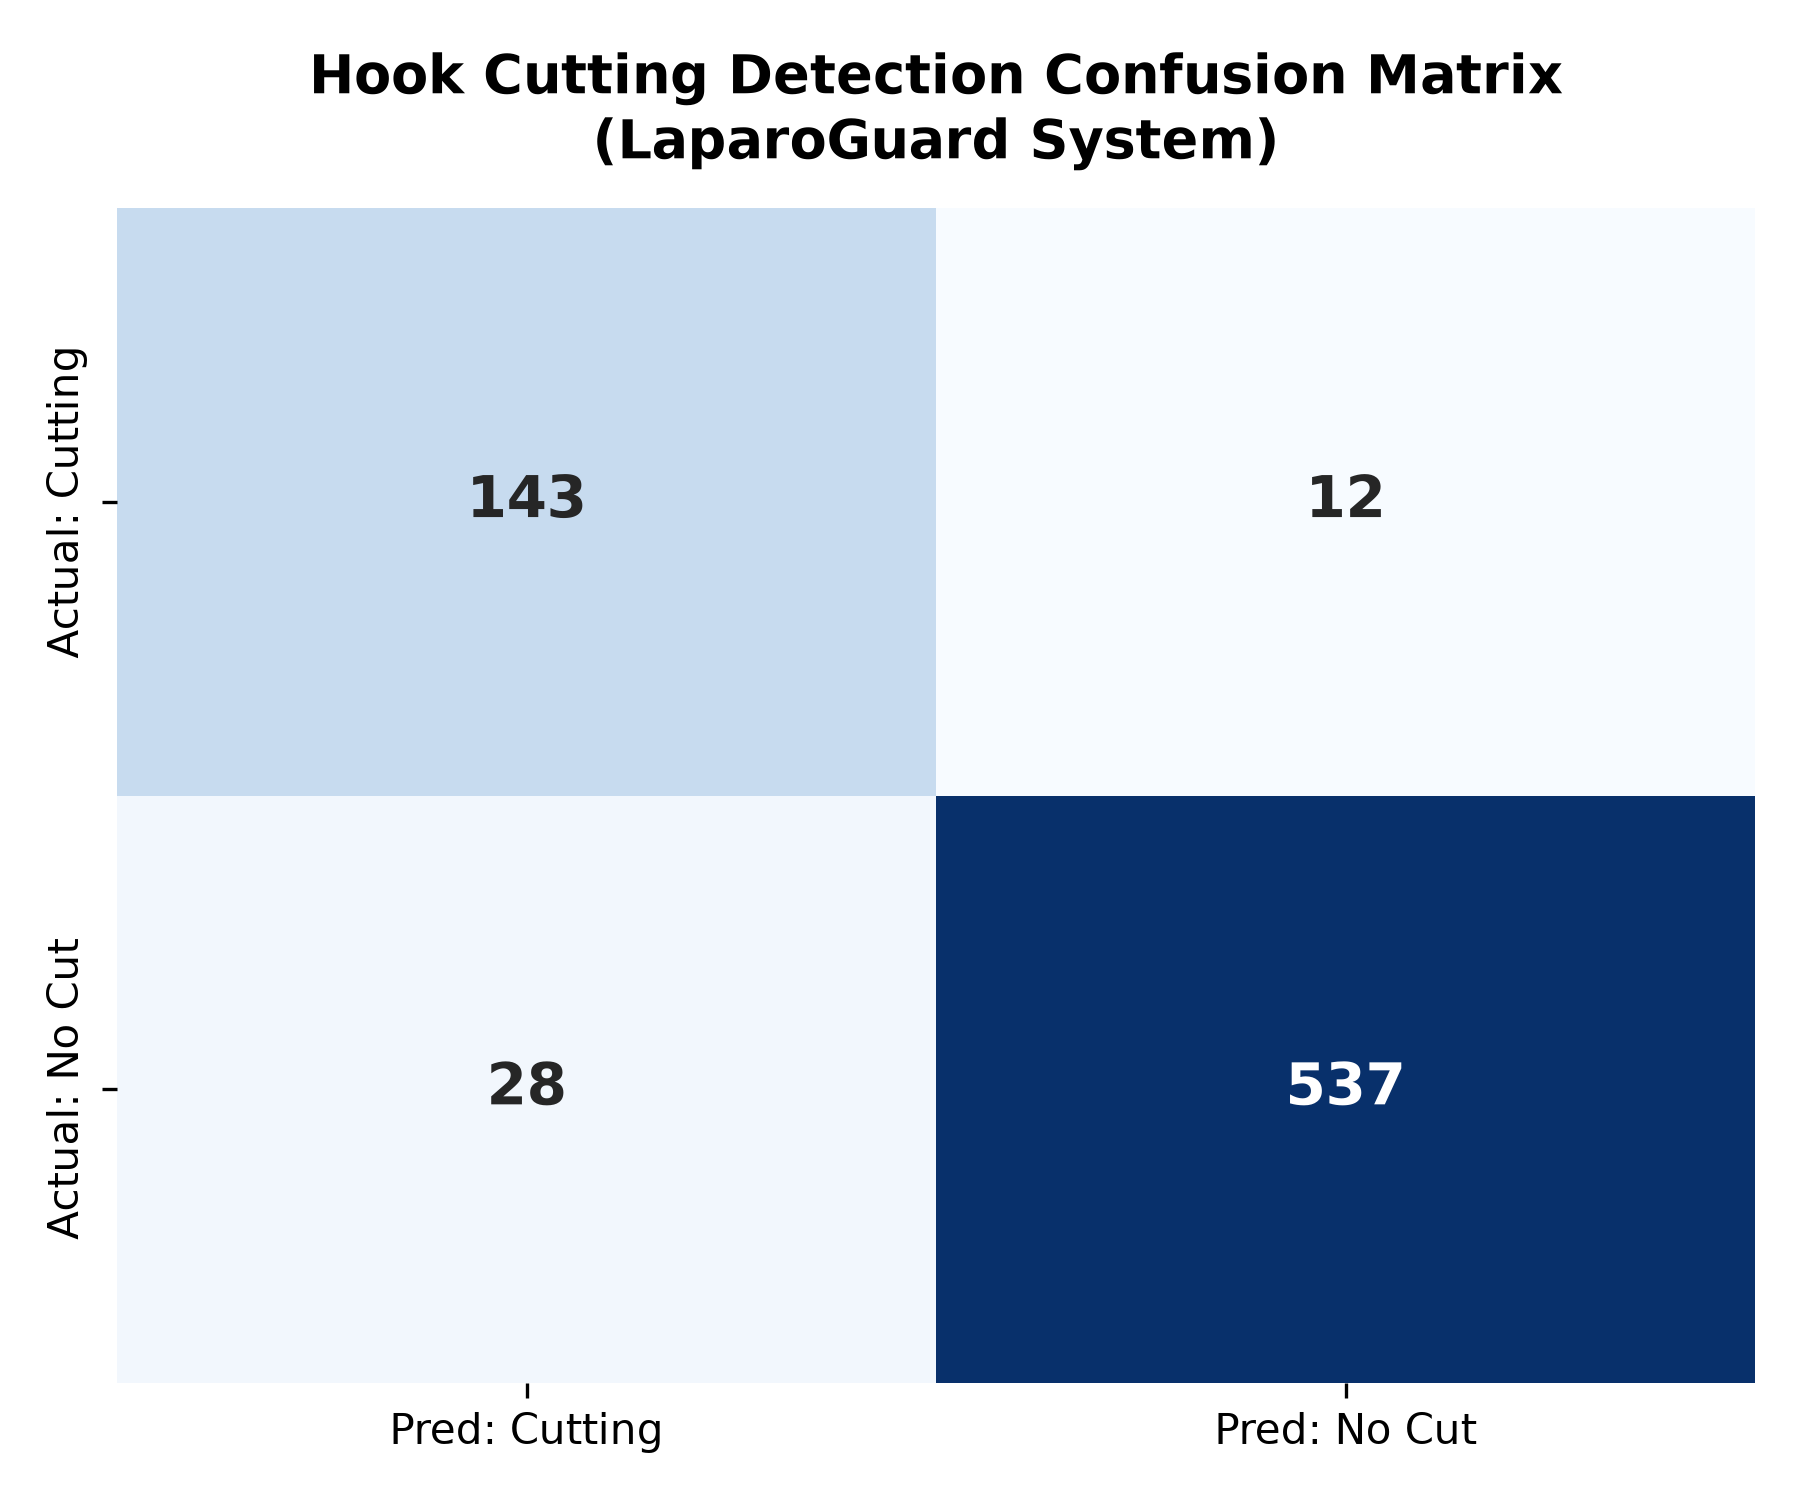

Data behind this chart, as committed beside it:
Metric, Value, Description
True Positives (TP), 143, Model correctly detected active cutting
True Negatives (TN), 537, Model correctly detected idle / non-cutt…
False Positives (FP), 12, Minor glare / residual smoke near tissue
False Negatives (FN), 28, Early onset transition frames
Accuracy, 94.44%, Overall correct classification rate
Precision, 92.26%, Confidence that predicted cutting is gen…
Recall (Sensitivity), 83.63%, Percentage of actual cutting frames capt…
Specificity, 97.81%, Ability to correctly ignore non-cutting …
F1-Score, 0.8773, Harmonic mean of precision and recall
Grasper False Alarm Rate, 1.80%, Graspers hard-gated to prevent false tri…
